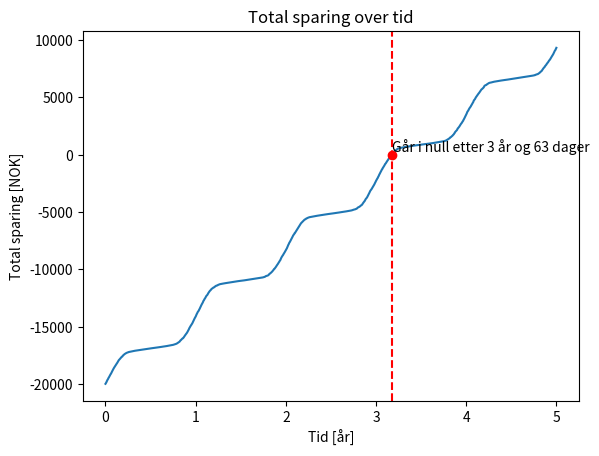
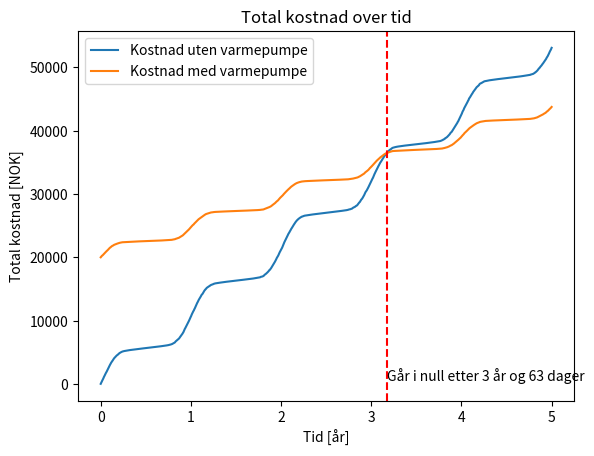
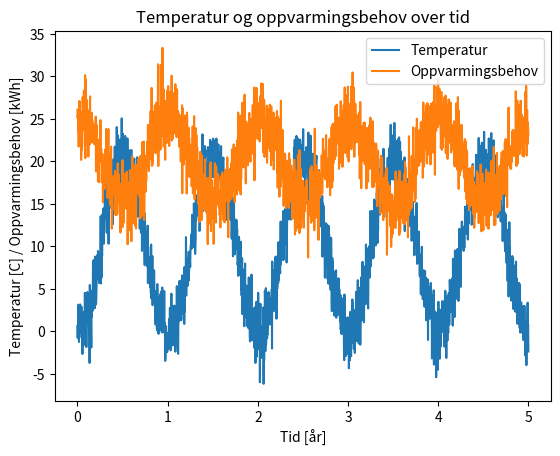

Write Python code to recreate these figures, in order.
import numpy as np
import matplotlib.pyplot as plt

def middeltemperatur():
    """Returnerer middeltemperaturen.

    Returverdi:
        int: Middeltemperaturen på 10 grader.
    """
    return 10


def temperatur(t):
    """Beregn temperaturen basert på tid.

    Parametre:
        t (array-like): En array av tidspunkter.

    Returverdi:
        array-like: Temperaturen for hver tid i t.
    """
    # Tid på året i år. Middeltemperatur på 10 grader. Kaldest ved t=0.1, dvs. slutten av januar.
    årsfluktuasjon = - 10 * np.cos(2 * np.pi * t - 0.1)
    daglig_fluktuasjon = 2 * np.random.randn(np.size(t))
    return middeltemperatur() + årsfluktuasjon + daglig_fluktuasjon


def kostnad_uten_varmepumpe(oppvarmingsbehov, strømpris):
    """Beregn kostnaden ved oppvarming uten varmepumpe.

    Parametre:
        oppvarmingsbehov (array-like): Oppvarmingsbehovet i kWh.
        strømpris (array-like): Strømprisen i NOK/kWh.

    Returverdi:
        array-like: Kostnaden ved oppvarming uten varmepumpe.
    """
    # np.cumsum (cumulative sum) summerer opp elementene i en array.
    # Hvert element i den resulterende arrayen er summen av alle elementene i input-arrayen
    # opp til og med det elementet. Eks: np.cumsum([1, 2, 3]) = [1, 3, 6]
    return np.cumsum(oppvarmingsbehov * strømpris)

def kostnad_med_varmepumpe(oppvarmingsbehov, strømpris, cop):
    """Beregn kostnaden ved oppvarming med varmepumpe.

    Parametre:
        oppvarmingsbehov (array-like): Oppvarmingsbehovet i kWh.
        strømpris (array-like): Strømprisen i NOK/kWh.
        cop (array-like): COP for varmepumpen.

    Returverdi:
        array-like: Kostnaden ved oppvarming med varmepumpe.
    """
    # Se beskrivelse av np.cumsum i kostnad_uten_varmepumpe.
    return np.cumsum(oppvarmingsbehov * strømpris / cop)



def temperaturavhengig_cop(temperatur):
    """Beregn COP (Coefficient of Performance) for en varmepumpe basert på temperatur.

    Parametere:
        temperatur (array-like): Temperaturen i grader Celsius.

    Returverdi:
        array-like: COP for en varmepumpe basert på temperatur.
    """
    # COP er 3 ved 10 grader, og synker med 0.1 for hver grad temperaturen synker. Andre
    # verdier er selvfølgelig også mulig.
    return 3 - 0.1 * np.maximum(0, 10 - temperatur)

def konstant_cop(temperatur):
    """Beregn COP (Coefficient of Performance) for en varmepumpe.

    Parametre:
        temperatur (array-like): Temperaturen i grader Celsius. Ikke brukt i beregningen, men
            inkludert for at man skal kunne bytte mellom funksjoner (denne eller
            temperaturavhengig_cop) uten å endre signatur.

    Returverdi:
        int: En konstant COP på 3.
    """
    return 3

def temperaturavhengig_strømpris(t, temperatur):
    """Beregn strømprisen basert på tid og temperatur.

    Parametere:
        t (array-like): Tidspunktet (ikke brukt i beregningen, men inkludert for
            fremtidig bruk).
        temperatur (array-like): Temperaturen i grader Celsius.

    Returverdi:
        array-like: Strømprisen i NOK/kWh. Basert på en grunnpris på 0,3 NOK/kWh, med en
        økning på 0,3 NOK/kWh for hver grad temperaturen er under 10 grader Celsius.
    """

    return 0.3 + 0.3 * np.maximum(0, 10 - temperatur)

def konstant_strømpris(t, temperatur):
    """Beregn strømprisen basert på tid og temperatur.

    Parametere:
        t (array-like): Tidspunktet (ikke br
    """
    return 0.3

def konstant_energibehov(t):
    """Returnerer et konstant energibehov.

    Parametere:
        t (array-like): Tidsparameteren (ikke brukt i beregningen).

    Returverdi:
        int: En konstant verdi på 20.
    """
    return 20

def temperaturavhengig_energibehov(t):
    """Beregn det temperaturavhengige energibehovet.

    Denne funksjonen beregner energibehovet basert på temperaturen. Energibehovet øker
    når temperaturen synker. I tillegg legges det til en tilfeldig støy på 2 kWh/dag. Vi
    trekker fra middeltemperaturen i temperaturleddet fluktuerer for å oppnå samme
    årsmiddel som i konstant_energibehov.

    Parametre:
        t (array-like): En array av tidspunkter.

    Returverdi:
        array-like: Det beregnede energibehovet for hver tid i t.
    """
    temperatureffekt = - 0.5 * (temperatur(t) - middeltemperatur())
    dagsfluktuasjon = 2 * np.random.randn(np.size(t))
    return konstant_energibehov(t) + dagsfluktuasjon + temperatureffekt


def plott_total_sparing(t, spart, gå_i_null_dag):
    """Plott total sparing over tid.

    Parametre:
        t (array-like): Tidspunktene.
        spart (array-like): Total sparing over tid.
        gå_i_null_dag (int): Dagen der man har betalt like mye for oppvarming med og uten varmepumpe.
    """
    plt.figure()
    plt.plot(t, spart)
    plt.axvline(gå_i_null_dag / 365, color='r', linestyle='--')
    # Legg til markører for dagen hvor man går i null
    plt.plot(gå_i_null_dag / 365, 0, 'ro')
    hele_år = gå_i_null_dag // 365
    resterende_dager = gå_i_null_dag % 365
    plt.text(gå_i_null_dag / 365, 0, f'Går i null etter {hele_år} år og {resterende_dager} dager', verticalalignment='bottom')
    plt.xlabel('Tid [år]')
    plt.ylabel('Total sparing [NOK]')
    plt.title('Total sparing over tid')

def plott_kostnader(t, kostnad_uten, kostnad_med, gå_i_null_dag=None):
    """Plott kostnadene over tid.

    Plotter kostnadene over tid, og legger til en vertikal linje for dagen
    der man går i null.

    Parametre:
        t (array-like): Tidspunktene.
        kostnad_uten (array-like): Kostnadene uten varmepumpe.
        kostnad_med (array-like): Kostnadene med varmepumpe.
        gå_i_null_dag (int): Dagen der man har betalt like mye for oppvarming med og uten varmepumpe.
    """
    plt.figure()
    plt.plot(t, kostnad_uten, label='Kostnad uten varmepumpe')
    plt.plot(t, kostnad_med, label='Kostnad med varmepumpe')
    if gå_i_null_dag is not None:
        plt.axvline(gå_i_null_dag / 365, color='r', linestyle='--')
        # Legg til markører
        hele_år = gå_i_null_dag // 365
        resterende_dager = gå_i_null_dag % 365
        plt.text(gå_i_null_dag / 365, 0, f'Går i null etter {hele_år} år og {resterende_dager} dager', verticalalignment='bottom')
    plt.xlabel('Tid [år]')
    plt.ylabel('Total kostnad [NOK]')
    plt.title('Total kostnad over tid')
    plt.legend()

def plott_temperatur_og_oppvarmingsbehov(t, temperatur, behov):
    """Plott temperatur og oppvarmingsbehov over tid.

    Parametre:
        t (array-like): Tidspunktene.
        temperatur (array-like): Temperaturen.
        behov (array-like): Oppvarmingsbehovet.
    """
    plt.figure()
    plt.plot(t, temperatur, label='Temperatur')
    plt.plot(t, behov, label='Oppvarmingsbehov')
    plt.xlabel('Tid [år]')
    plt.ylabel('Temperatur [C] / Oppvarmingsbehov [kWh]')
    plt.title('Temperatur og oppvarmingsbehov over tid')
    plt.legend()

# Generer daglige oppvarmingsdata
np.random.seed(1)
num_years = 5
# Tid i år. Anta et år med 365 dager
t = np.linspace(0, num_years, 365 * num_years)

# Velg metode for strømpris, COP og energibehov
konstant_modell = False
if konstant_modell:
    strømpris = konstant_strømpris
    cop = konstant_cop
    energibehov = konstant_energibehov
else:
    strømpris = temperaturavhengig_strømpris
    cop = temperaturavhengig_cop
    energibehov = temperaturavhengig_energibehov

# Beregn kostnader og besparelser
investeringskostnad = 20000
pris = strømpris(t, temperatur(t))
kostnad_uten = kostnad_uten_varmepumpe(energibehov(t), pris)
kostnad_med = kostnad_med_varmepumpe(energibehov(t), pris, cop(temperatur(t)))
spart = -investeringskostnad - kostnad_med + kostnad_uten
gå_i_null_dag = np.argmax(spart > 0)

print(f'Går i null etter {gå_i_null_dag} dager')
plott_total_sparing(t, spart, gå_i_null_dag)
plott_kostnader(t, kostnad_uten, investeringskostnad + kostnad_med, gå_i_null_dag)
plott_temperatur_og_oppvarmingsbehov(t, temperatur(t), energibehov(t))


